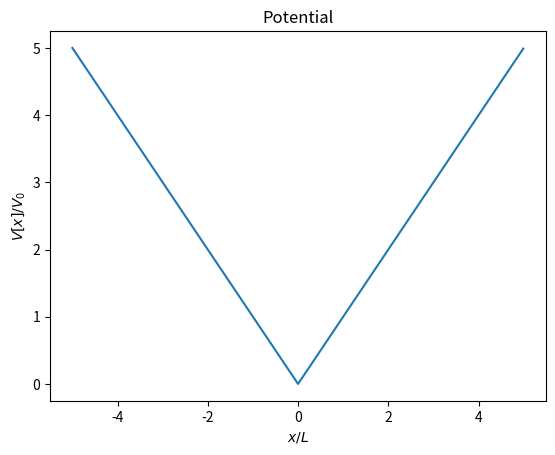
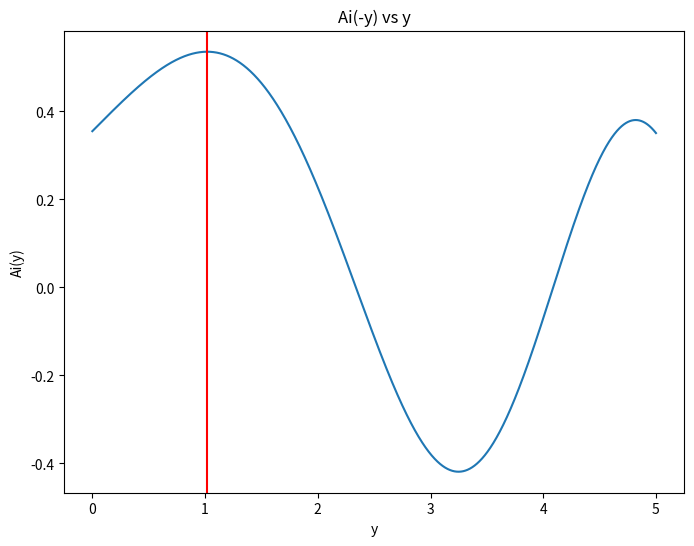
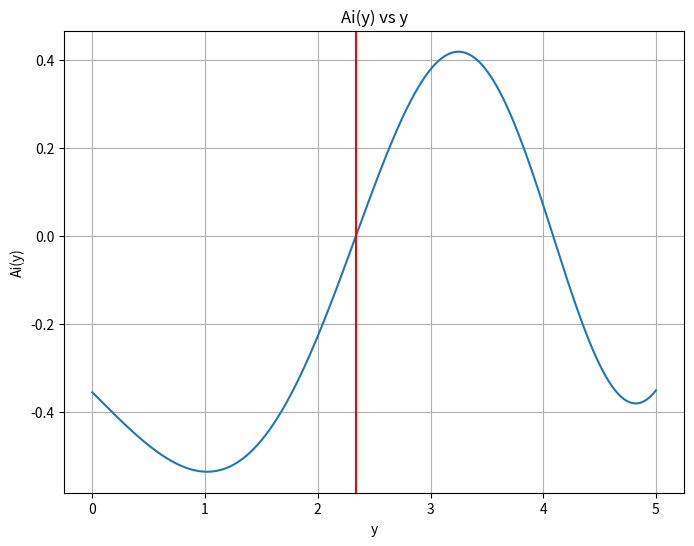
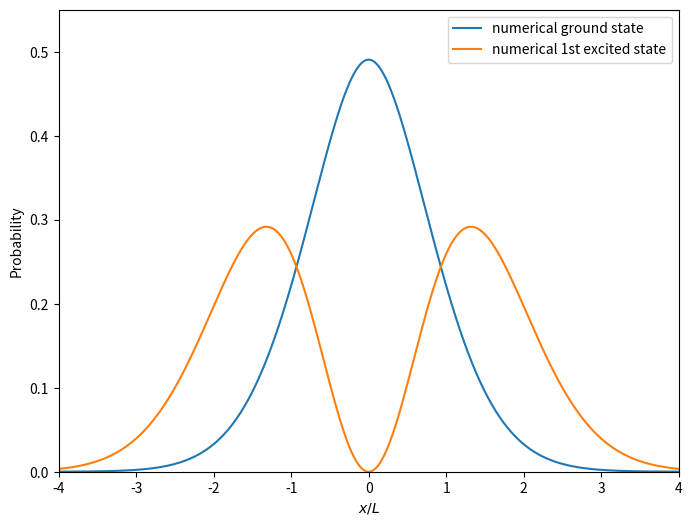
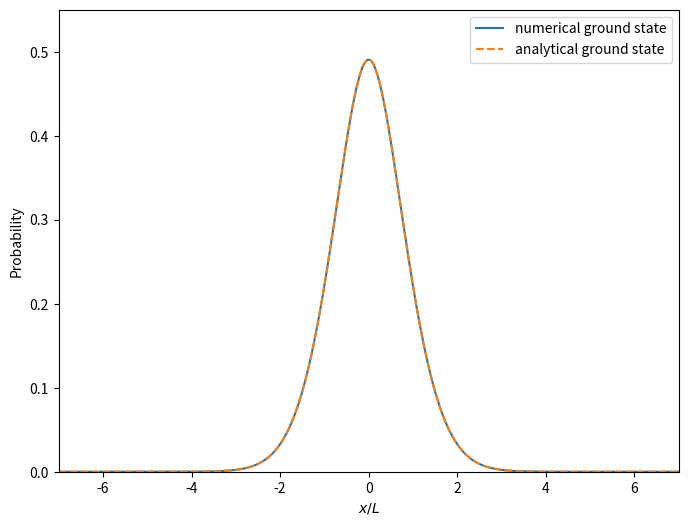

Write Python code to recreate these figures, in order. (Note: this script raises an exception after producing the figures.)
# -*- coding: utf-8 -*-
"""Honors_Assignment (3).ipynb

Automatically generated by Colaboratory.

Original file is located at
    https://colab.research.google.com/<link-removed>
"""

import numpy as np
import scipy.linalg
import matplotlib.pyplot as plt
from scipy.special import airy

"""#### Defining the potential"""

def potential(x):
    return np.abs(x)

def plot_potential(V, x):

    plt.plot(x, V)
    plt.title('Potential')
    plt.ylabel('$V[x] / V_0$')
    plt.xlabel('$x / L$')
    plt.show()

# discretization parameters
N = 1000 #grid points
dx = 0.01 #spacing


x = np.arange(-N//2, N//2)*dx
V = potential(x)
plot_potential(V, x)

"""#### For the symmetric ground state:"""

y = np.linspace(0, -5, 10000000)

Ai = airy(y)[0]

plt.figure(figsize=(8, 6))
plt.plot(-y, Ai)
plt.xlabel('y')
plt.ylabel('Ai(y)')
plt.title('Ai(-y) vs y')

#finds the maximum peak and its corresponding y value
max_peak_index = np.argmax(Ai)
ypeak = -y[max_peak_index]

plt.axvline(ypeak, color='red')

print("Maximum peak at y =", ypeak)

"""##### This y value represents the ground state energy that makes $Ai(- y - ε_1)$ centered at y=0. This value also gives a root at 1.01879 for $Ai'(-ε_1)$.

#### For the asymmetric first excited state, the negative Airy function should be 0 at the y value of $ε_2$
"""

y = np.linspace(0, -5, 10000000)

Ai = airy(y)[0]

plt.figure(figsize=(8, 6))
plt.plot(-y, -Ai)
plt.xlabel('y')
plt.ylabel('Ai(y)')
plt.title('Ai(y) vs y')
plt.grid(True)


y_range = np.where((-y >= 1) & (-y <= 3))
intercept_indices = np.where(np.diff(np.signbit(Ai[y_range])))[0]
x_intercept = np.interp(0, Ai[y_range][intercept_indices], y[y_range][intercept_indices])

plt.axvline(-x_intercept, color='red')


print("Intersection at y =", -x_intercept)

"""#### So, the exact energies are:"""

#exact energies
E1 = 1.0187931018793102
E2 = 2.3381072338107236

"""#### This is the code that solves the Schrodinger equation numerically and extracts the wavefunctions for n=1 and n=2, where n is the energy level."""

def schrodinger(potential, n, bounds):
    x = np.linspace(-bounds, bounds, 200*bounds)
    dx = .01
    V = potential(x)

#this is the hamiltonian matrix
    H = np.zeros((len(x), len(x)))

    for i in range(len(x)):
        H[i, i] = V[i]

        if i > 0:
            H[i, i-1] = -1/(dx**2)

        if i < len(x) - 1:
            H[i, i+1] = -1/(dx**2)

#this finds the eigen values and eigenvectors
    eigenvalues, eigenvectors = np.linalg.eigh(H)
    wavefunction = eigenvectors[:, n-1]

# normalizes the wavefunctions (eiegenvectors)
    wavefunction /= np.sqrt(np.trapz(np.abs(wavefunction) ** 2, x))

    return x, wavefunction

x1, wavefunction1 = schrodinger(potential, 1, 7)
x2, wavefunction2 = schrodinger(potential, 2, 7)

"""##### "wavefunction1" and "wavefunction2" are the numerical wavefunctions

#### Numerically and analytically calculated wavefunctions probability plots
-

-

-

-

-

-

-
"""

plt.figure(figsize=(8, 6))
plt.plot(x1, wavefunction1**2, label="numerical ground state")
plt.plot(x2, wavefunction2**2, label="numerical 1st excited state")
plt.xlabel("$x/L$")
plt.ylim(0, .55)
plt.xlim(-4,4)
plt.ylabel("Probability")
plt.legend()

"""## Comparing analytical soltions with numerical solutions:  You got extra oscillations in the analytic solution because you are evaluating the left and right side solutions over all x.  You need to define them as piecewise functions with domains x<0 and x>0.  I have added an example of how this is done"""

from scipy.integrate import quad
#Im using a different integration method this time since the previous was not working with the airy functions for some unknown reason

# Ais1 = airy(x1-1.0187931018793102)[0] + airy(-x1-1.0187931018793102)[0]
# Ais1_squared = (Ais1)**2

# norm_constant, _ = quad(lambda x: (Ais1[np.abs(x1 - x).argmin()])**2, -6, 6)

# Ais1_normalized = Ais1/np.sqrt(norm_constant)

def airy0n(x):

    psi0 = lambda x: (np.piecewise(x, [x < 0, x >= 0],
        [lambda x: airy(-x-1.0187931018793102)[0],
         lambda x: airy(x-1.0187931018793102)[0]]))

    psi02 = lambda x: psi0(x)*psi0(x)

    norm0 = 1/np.sqrt(quad(psi02, -np.inf, np.inf))[0]

    return norm0*(np.piecewise(x, [x < 0, x >= 0],
                [lambda x: airy(-x-1.0187931018793102)[0],
                    lambda x: airy(x-1.0187931018793102)[0]]))

analsol_02 = airy0n(x1)**2

plt.figure(figsize=(8, 6))
plt.plot(x1, wavefunction1**2, label="numerical ground state")
plt.plot(x1, analsol_02, '--',  label = "analytical ground state")
plt.xlabel("$x/L$")
plt.xlim(-7,7)
plt.ylim(0,.55)
plt.ylabel("Probability")
plt.legend()

from scipy.integrate import quad
#Im using a different integration method this time since the previous was not working with the airy functions for some unknown reason

Ais2 = airy(x2-2.3381072338107236)[0] + airy(-x2-2.3381072338107236)[0]
Ais2_squared = (Ais2)**2

norm_constant, _ = quad(lambda x: (Ais1[np.abs(x2 - x).argmin()])**2, -6, 6)

Ais2_normalized = Ais2/np.sqrt(norm_constant)


plt.figure(figsize=(8, 6))
plt.plot(x2, wavefunction2**2, label="numerical 1st excited state")
plt.plot(x2, (Ais2_normalized)**2, 'r', label="analytical 1st excited state")
plt.xlabel("$x/L$")
plt.xlim(-7,7)
plt.ylim(0,.6)
plt.ylabel("Probability")
plt.legend()

"""#### To calculate the first order corrections to the energies, I defined the following function that uses the perturbation potential $V_1 = e^{-x^2}$

-

-

##### The total potential is displayed in the following plot.
"""

def potential2(x):
    return np.abs(x) + np.exp(-(x)**2)

x = np.arange(-N//2, N//2)*dx
V = potential2(x)
plot_potential(V, x)

"""#### Analytical first order corrections:"""

def first_correction(x, wavefunction):

    V1 = np.exp(-(x)**2)
    correction = np.trapz(wavefunction*V1*wavefunction, x)

    return correction

x1 = np.linspace(-7, 7, 1200)
x2 = np.linspace(-7, 7, 1200)
correction1 = first_correction(x1, Ais1_normalized)
correction2 = first_correction(x2, Ais2_normalized)

print("First Order Correction:")
print("Ground State: {:.4f}".format(correction1))
print("First Excited State: {:.4f}".format(correction2))

"""#### Analytical second order corrections:"""

def second_correction(x, wavefunction_1, wavefunction_2):

    V1 = np.exp(-(x**2))
    integrand = (wavefunction_1*V1*wavefunction_2)**2/(np.abs(E1-E2))
    correction = np.trapz(integrand, x)

    return correction

second_correction1 = second_correction(x1, Ais1_normalized, Ais2_normalized)
second_correction2 = second_correction(x2, Ais2_normalized, Ais1_normalized)
print("Second Order Corrections")
print("Ground State: {:.1f}".format(second_correction1))
print("First Excited State: {:.1f}".format(second_correction2))

"""Which aligns with expectation

#### Numerically and analytically calculated ground state wavefunction perturbation
-

-

-

-

-

-

-

-

-

-

-
"""

def wave_correction(x, wavefunction_1, wavefunction_2):

    V1 = np.exp(-(x)**2)
    integrand = (wavefunction_1*V1*wavefunction_2)/(E1-E2)
    correction = np.trapz(integrand, x)

    return wavefunction_1 + correction

wavecorrection1 = wave_correction(x1, Ais1_normalized, Ais2_normalized)

print("First Order Correction to the Wavefunction:")
plt.figure(figsize=(10, 6))
plt.plot(x1, Ais1_normalized**2, label="analytical ground state")
plt.plot(x1, wavecorrection1**2, '--', label="perturbed ground state")
plt.xlabel("$x/L$")
plt.ylim(0, .55)
plt.xlim(-4,4)
plt.ylabel("Probability")
plt.legend()

wavecorrection1 = wave_correction(x1, wavefunction1, wavefunction2)

print("First Order Correction to the Wavefunction:")
plt.figure(figsize=(10, 6))
plt.plot(x1, wavefunction1**2, label="numerical ground state")
plt.plot(x1, wavecorrection1**2, '--', label="perturbed ground state")
plt.xlabel("$x/L$")
plt.ylim(0, .55)
plt.xlim(-4,4)
plt.ylabel("Probability")
plt.legend()